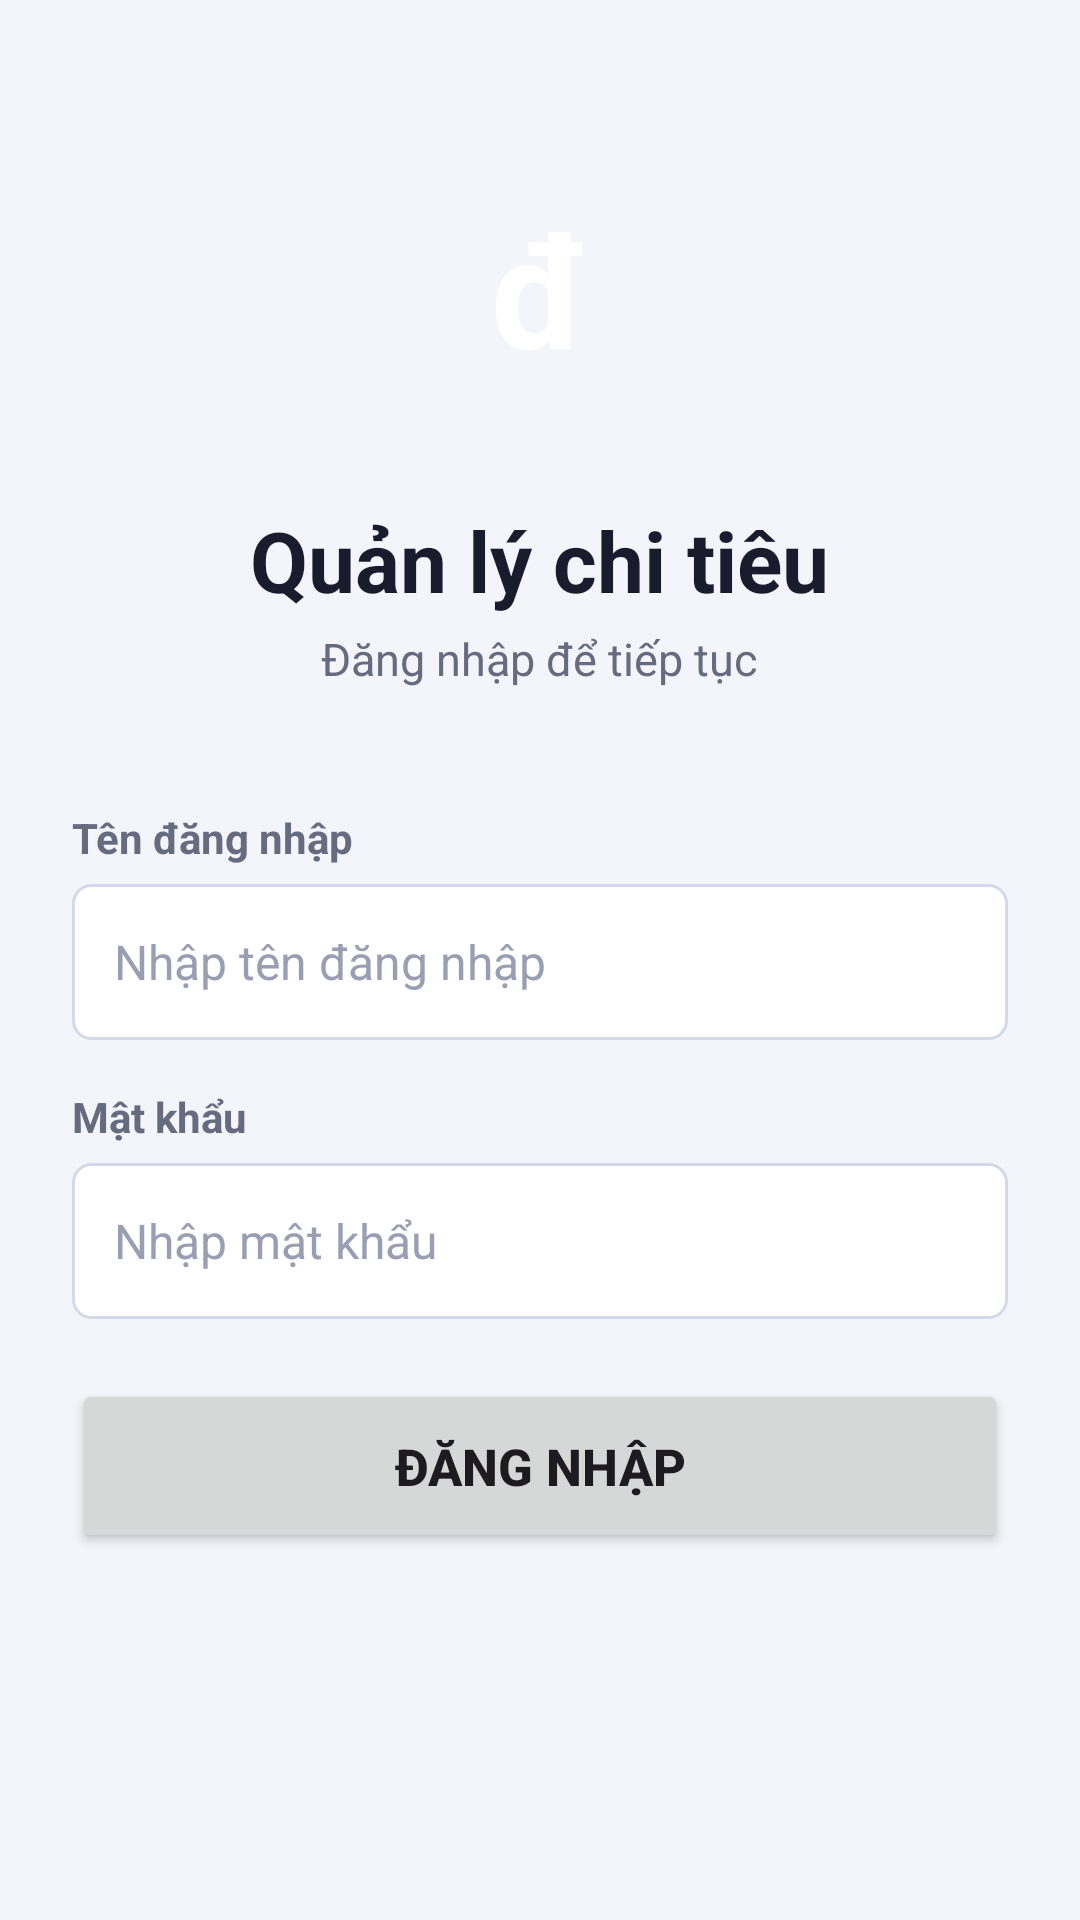

Write the Android layout XML for this screen, with the resource values it uses.
<!-- AndroidManifest.xml: application theme Theme.Quanlychiteu -->
<!-- res/layout/activity_login.xml -->
<?xml version="1.0" encoding="utf-8"?>
<ScrollView xmlns:android="http://schemas.android.com/apk/res/android"
    xmlns:tools="http://schemas.android.com/tools"
    android:id="@+id/main"
    android:layout_width="match_parent"
    android:layout_height="match_parent"
    android:background="@color/background"
    android:fillViewport="true"
    tools:context=".LoginActivity">

    <LinearLayout
        android:layout_width="match_parent"
        android:layout_height="wrap_content"
        android:orientation="vertical"
        android:paddingStart="24dp"
        android:paddingTop="48dp"
        android:paddingEnd="24dp"
        android:paddingBottom="24dp">

        <TextView
            android:layout_width="96dp"
            android:layout_height="96dp"
            android:layout_gravity="center_horizontal"
            android:background="@drawable/bg_logo"
            android:gravity="center"
            android:text="đ"
            android:textColor="@color/white"
            android:textSize="52sp"
            android:textStyle="bold"
            tools:ignore="HardcodedText" />

        <TextView
            android:layout_width="wrap_content"
            android:layout_height="wrap_content"
            android:layout_gravity="center_horizontal"
            android:layout_marginTop="24dp"
            android:text="@string/app_name"
            android:textColor="@color/text_primary"
            android:textSize="28sp"
            android:textStyle="bold" />

        <TextView
            android:layout_width="wrap_content"
            android:layout_height="wrap_content"
            android:layout_gravity="center_horizontal"
            android:layout_marginTop="4dp"
            android:text="@string/login_subtitle"
            android:textColor="@color/text_secondary"
            android:textSize="15sp" />

        <TextView
            style="@style/FieldLabel"
            android:layout_marginTop="40dp"
            android:labelFor="@+id/edtUsername"
            android:text="@string/label_username" />

        <EditText
            android:id="@+id/edtUsername"
            style="@style/FieldInput"
            android:autofillHints="username"
            android:hint="@string/hint_username"
            android:imeOptions="actionNext"
            android:inputType="text"
            android:maxLines="1" />

        <TextView
            style="@style/FieldLabel"
            android:labelFor="@+id/edtPassword"
            android:text="@string/label_password" />

        <EditText
            android:id="@+id/edtPassword"
            style="@style/FieldInput"
            android:autofillHints="password"
            android:hint="@string/hint_password"
            android:imeOptions="actionDone"
            android:inputType="textPassword"
            android:maxLines="1" />

        <TextView
            android:id="@+id/tvError"
            android:layout_width="match_parent"
            android:layout_height="wrap_content"
            android:layout_marginTop="10dp"
            android:textColor="@color/error"
            android:textSize="14sp"
            android:visibility="gone"
            tools:text="@string/error_login_wrong"
            tools:visibility="visible" />

        <Button
            android:id="@+id/btnLogin"
            android:layout_width="match_parent"
            android:layout_height="58dp"
            android:layout_marginTop="20dp"
            android:text="@string/btn_login"
            android:textSize="17sp"
            android:textStyle="bold" />
    </LinearLayout>
</ScrollView>
<!-- resources referenced by this layout -->
<resources>
  <color name="background">#FFF4F5FB</color>
  <color name="error">#FFC62828</color>
  <color name="text_primary">#FF1A1C2E</color>
  <color name="text_secondary">#FF676B80</color>
  <color name="white">#FFFFFFFF</color>
  <string name="app_name">Quản lý chi tiêu</string>
  <string name="btn_login">Đăng nhập</string>
  <string name="error_login_wrong">Sai tên đăng nhập hoặc mật khẩu</string>
  <string name="hint_password">Nhập mật khẩu</string>
  <string name="hint_username">Nhập tên đăng nhập</string>
  <string name="label_password">Mật khẩu</string>
  <string name="label_username">Tên đăng nhập</string>
  <string name="login_subtitle">Đăng nhập để tiếp tục</string>
  <style name="FieldInput">
          <item name="android:layout_width">match_parent</item>
          <item name="android:layout_height">wrap_content</item>
          <item name="android:minHeight">52dp</item>
          <item name="android:background">@drawable/bg_input</item>
          <item name="android:paddingStart">14dp</item>
          <item name="android:paddingEnd">14dp</item>
          <item name="android:textSize">16sp</item>
          <item name="android:textColor">@color/text_primary</item>
          <item name="android:textColorHint">@color/text_hint</item>
      </style>
  <style name="FieldLabel">
          <item name="android:layout_width">wrap_content</item>
          <item name="android:layout_height">wrap_content</item>
          <item name="android:layout_marginTop">16dp</item>
          <item name="android:layout_marginBottom">6dp</item>
          <item name="android:textColor">@color/text_secondary</item>
          <item name="android:textSize">14sp</item>
          <item name="android:textStyle">bold</item>
      </style>
  <style name="Theme.Quanlychiteu" parent="Base.Theme.Quanlychiteu" />
  <!-- drawable bg_input (drawable) -->
  <?xml version="1.0" encoding="utf-8"?>
  <shape xmlns:android="http://schemas.android.com/apk/res/android" android:shape="rectangle">
      <solid android:color="@color/white" />
      <stroke android:width="1dp" android:color="@color/border" />
      <corners android:radius="6dp" />
  </shape>
  <color name="text_hint">#FF9A9EB2</color>
  <style name="Base.Theme.Quanlychiteu" parent="Theme.Material3.Light.NoActionBar">
          <item name="colorPrimary">@color/primary</item>
          <item name="colorOnPrimary">@color/white</item>
          <item name="colorPrimaryContainer">@color/primary_light</item>
          <item name="colorSecondary">@color/primary</item>
          <item name="colorError">@color/error</item>
          <item name="android:colorBackground">@color/background</item>
          <item name="android:windowBackground">@color/background</item>
          <item name="android:windowLightStatusBar">false</item>
      </style>
  <color name="border">#FFD5D8E8</color>
  <color name="primary">#FF3949AB</color>
  <color name="primary_light">#FFE8EAF6</color>
</resources>
